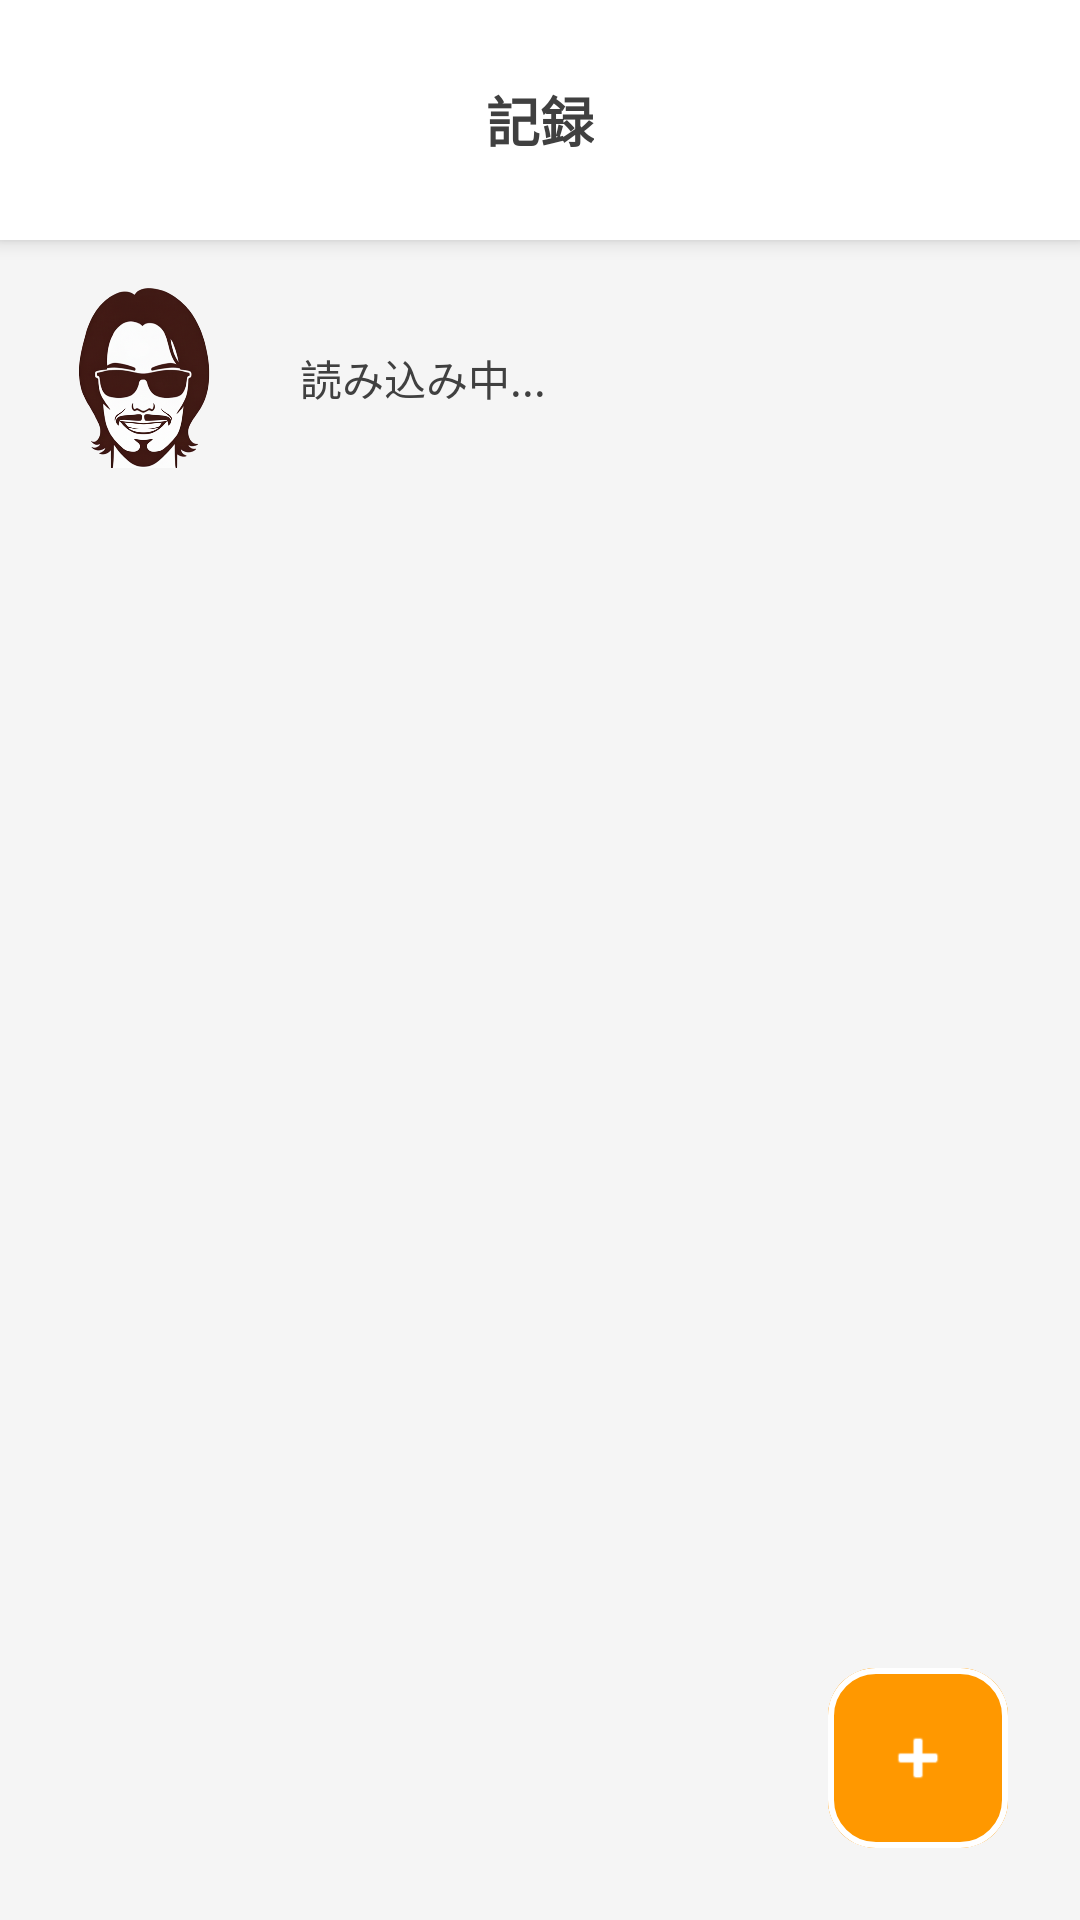

Reconstruct the res/layout file that produces this screen, plus the resources it refers to.
<!-- AndroidManifest.xml: application theme Theme.Sotugyo_kenkyu -->
<!-- res/layout/fragment_record.xml -->
<?xml version="1.0" encoding="utf-8"?>
<androidx.constraintlayout.widget.ConstraintLayout
    xmlns:android="http://schemas.android.com/apk/res/android"
    xmlns:app="http://schemas.android.com/apk/res-auto"
    xmlns:tools="http://schemas.android.com/tools"
    android:id="@+id/main"
    android:layout_width="match_parent"
    android:layout_height="match_parent"
    android:background="#F5F5F5">

    <androidx.constraintlayout.widget.ConstraintLayout
        android:id="@+id/header"
        android:layout_width="match_parent"
        android:layout_height="wrap_content"
        android:background="@android:color/white"
        android:paddingHorizontal="16dp"
        android:paddingVertical="16dp"
        android:elevation="4dp"
        app:layout_constraintTop_toTopOf="parent">

        <TextView
            android:id="@+id/textTitle"
            android:layout_width="wrap_content"
            android:layout_height="48dp"
            android:text="記録"
            android:textColor="#404040"
            android:textSize="18sp"
            android:textStyle="bold"
            android:gravity="center_vertical"
            app:layout_constraintStart_toStartOf="parent"
            app:layout_constraintEnd_toEndOf="parent"
            app:layout_constraintTop_toTopOf="parent"
            app:layout_constraintBottom_toBottomOf="parent" />
    </androidx.constraintlayout.widget.ConstraintLayout>

    <androidx.constraintlayout.widget.ConstraintLayout
        android:id="@+id/layoutAiAdvice"
        android:layout_width="match_parent"
        android:layout_height="wrap_content"
        android:layout_margin="16dp"
        android:paddingBottom="8dp"
        app:layout_constraintTop_toBottomOf="@+id/header"
        app:layout_constraintStart_toStartOf="parent"
        app:layout_constraintEnd_toEndOf="parent">

        <ImageView
            android:id="@+id/imageAiCharacter"
            android:layout_width="60dp"
            android:layout_height="60dp"
            android:src="@drawable/funa_smile"
            app:layout_constraintStart_toStartOf="parent"
            app:layout_constraintTop_toTopOf="parent"
            app:layout_constraintBottom_toBottomOf="parent" />

        <FrameLayout
            android:id="@+id/bubbleContainer"
            android:layout_width="0dp"
            android:layout_height="wrap_content"
            android:layout_marginStart="12dp"
            android:background="@drawable/bg_chat_bubble"
            android:padding="12dp"
            android:elevation="2dp"
            app:layout_constraintStart_toEndOf="@id/imageAiCharacter"
            app:layout_constraintEnd_toEndOf="parent"
            app:layout_constraintTop_toTopOf="@id/imageAiCharacter"
            app:layout_constraintBottom_toBottomOf="@id/imageAiCharacter">

            <TextView
                android:id="@+id/textAiComment"
                android:layout_width="wrap_content"
                android:layout_height="wrap_content"
                android:text="読み込み中..."
                android:textColor="#404040"
                android:textSize="14sp" />
        </FrameLayout>

    </androidx.constraintlayout.widget.ConstraintLayout>

    <androidx.recyclerview.widget.RecyclerView
        android:id="@+id/recyclerViewRecord"
        android:layout_width="0dp"
        android:layout_height="0dp"
        android:padding="4dp"
        android:clipToPadding="false"
        app:layout_constraintTop_toBottomOf="@+id/layoutAiAdvice"
        app:layout_constraintBottom_toBottomOf="parent"
        app:layout_constraintStart_toStartOf="parent"
        app:layout_constraintEnd_toEndOf="parent" />

    <com.google.android.material.button.MaterialButton
        android:id="@+id/fabAddRecord"
        android:layout_width="60dp"
        android:layout_height="60dp"
        android:layout_marginEnd="24dp"
        android:layout_marginBottom="24dp"

        android:backgroundTint="@color/primary_orange"

        android:padding="0dp"
        android:insetLeft="0dp"
        android:insetTop="0dp"
        android:insetRight="0dp"
        android:insetBottom="0dp"

        app:cornerRadius="16dp"
        app:elevation="6dp"

        app:icon="@android:drawable/ic_input_add"
        app:iconTint="@android:color/white"
        app:iconGravity="textStart"
        app:iconPadding="0dp"
        app:iconSize="24dp"

        app:strokeColor="@android:color/white"
        app:strokeWidth="2dp"

        app:layout_constraintBottom_toBottomOf="parent"
        app:layout_constraintEnd_toEndOf="parent" />

</androidx.constraintlayout.widget.ConstraintLayout>
<!-- resources referenced by this layout -->
<resources>
  <color name="primary_orange">#FF9800</color>
  <!-- drawable funa_smile: png bitmap (drawable, 994085 bytes) -->
  <style name="Theme.Sotugyo_kenkyu" parent="Base.Theme.Sotugyo_kenkyu" />
  <style name="Base.Theme.Sotugyo_kenkyu" parent="Theme.Material3.DayNight.NoActionBar">
      </style>
</resources>
